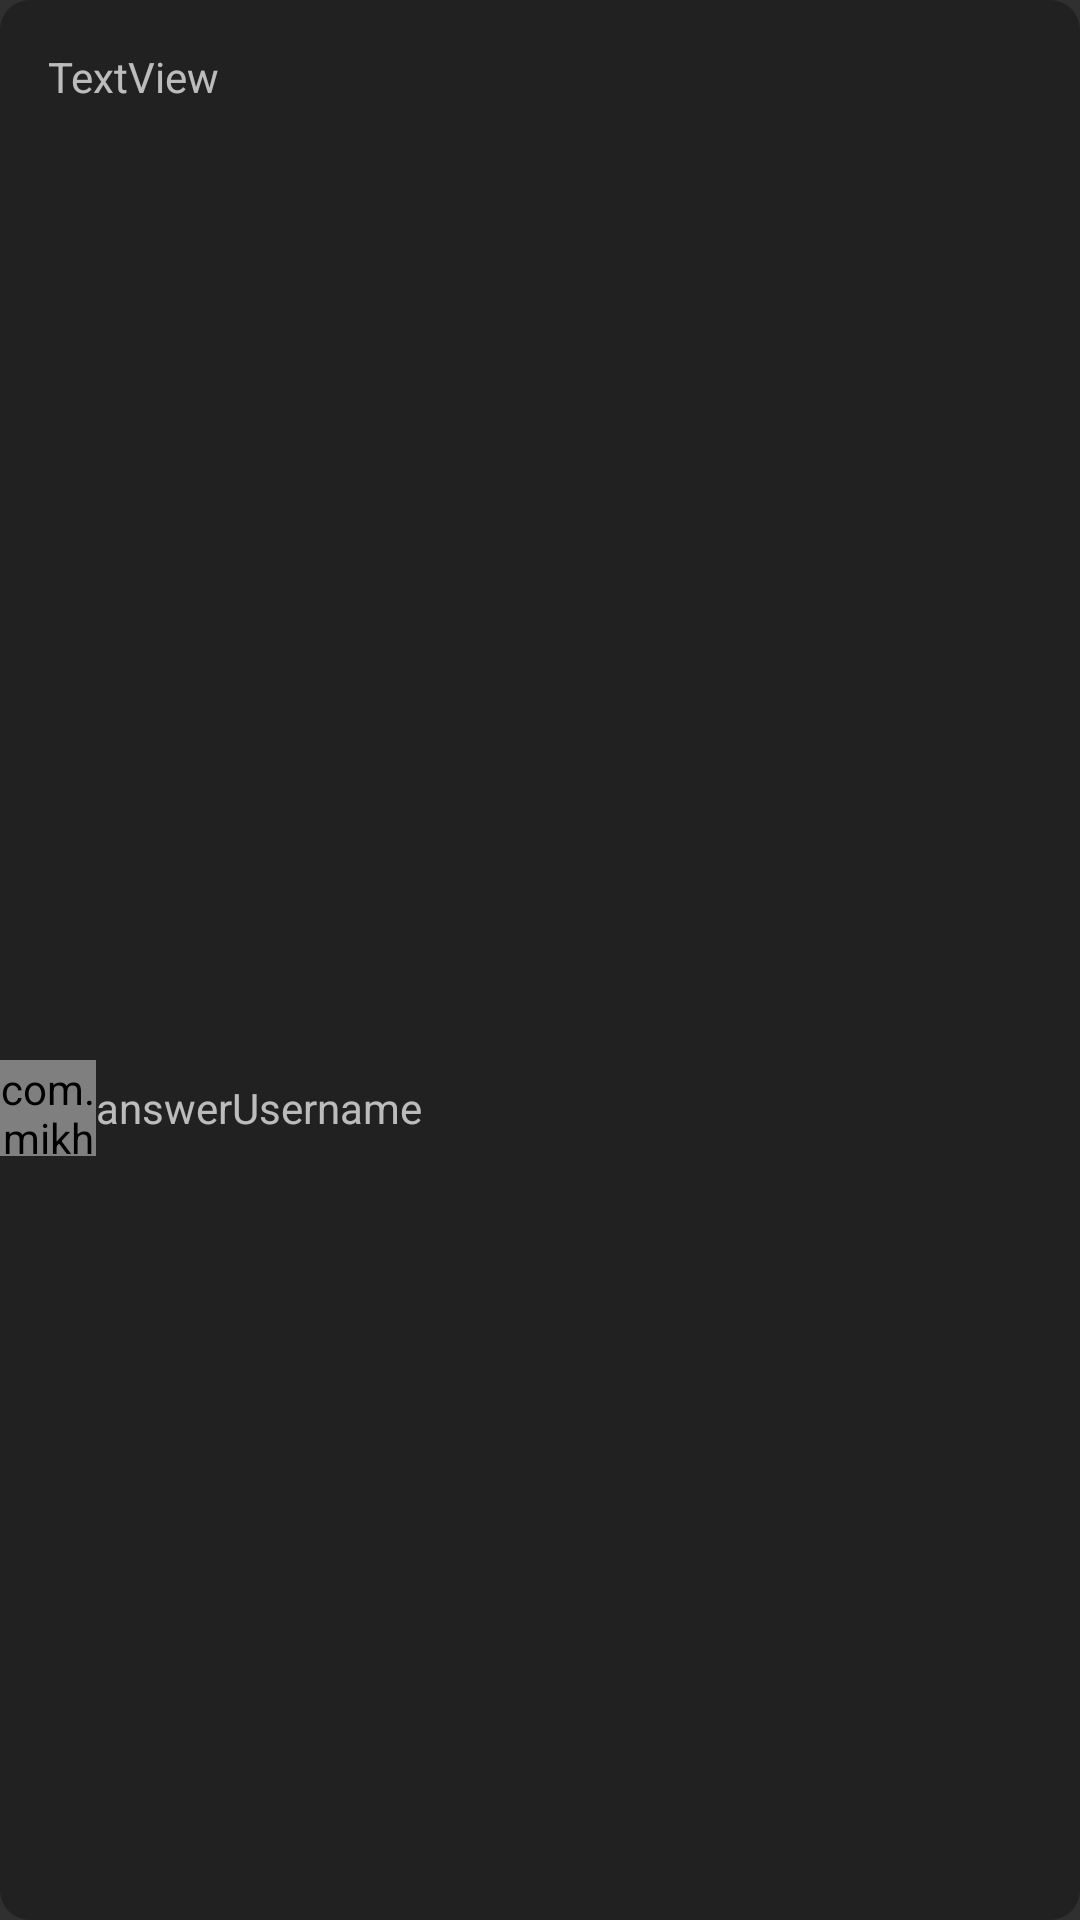

Android layout source for this screen:
<!-- AndroidManifest.xml: application theme AppTheme -->
<!-- res/layout/answer.xml -->
<?xml version="1.0" encoding="utf-8"?>
<android.support.constraint.ConstraintLayout xmlns:android="http://schemas.android.com/apk/res/android"
    xmlns:app="http://schemas.android.com/apk/res-auto"
    xmlns:tools="http://schemas.android.com/tools"
    android:layout_width="match_parent"
    android:layout_height="wrap_content"
    android:layout_marginStart="35dp"
    android:layout_marginTop="5dp"
    android:background="@xml/rounded_shape">

    <android.support.constraint.ConstraintLayout
        android:id="@+id/answerBar"
        android:layout_width="0dp"
        android:layout_height="wrap_content"
        android:layout_marginTop="32dp"
        android:background="@xml/answer_bar_shape"
        app:layout_constraintBottom_toBottomOf="parent"
        app:layout_constraintEnd_toEndOf="parent"
        app:layout_constraintStart_toStartOf="parent"
        app:layout_constraintTop_toBottomOf="@+id/answerBody">

        <com.mikhaellopez.circularimageview.CircularImageView
            android:id="@+id/answerProfilePic"
            android:layout_width="32dp"
            android:layout_height="32dp"
            android:src="@drawable/profile_white"
            app:civ_border_color="@color/accent_material_dark_Aloy"
            app:civ_border_width="1dp"
            app:civ_shadow="true"
            app:civ_shadow_color="@color/navbar_dark"
            app:civ_shadow_radius="10"
            app:layout_constraintBottom_toBottomOf="parent"
            app:layout_constraintStart_toStartOf="parent"
            app:layout_constraintTop_toTopOf="parent" />

        <TextView
            android:id="@+id/answerUsername"
            android:layout_width="wrap_content"
            android:layout_height="wrap_content"
            android:layout_marginBottom="7dp"
            android:layout_marginTop="7dp"
            android:text="answerUsername"
            android:textColor="@color/bb_darkBackgroundColor"
            app:layout_constraintBottom_toBottomOf="parent"
            app:layout_constraintStart_toEndOf="@+id/answerProfilePic"
            app:layout_constraintTop_toTopOf="parent" />

        <ImageButton
            android:id="@+id/answerLikeBorder"
            android:layout_width="wrap_content"
            android:layout_height="wrap_content"
            android:layout_margin="0dp"
            android:layout_marginEnd="24dp"
            android:layout_marginTop="7dp"
            android:adjustViewBounds="false"
            android:backgroundTint="@color/light_grey_Aloy"
            android:contentDescription="likeAnswer"
            android:cropToPadding="false"
            android:paddingBottom="5dp"
            android:paddingTop="5dp"
            app:layout_constraintEnd_toEndOf="parent"
            app:layout_constraintTop_toTopOf="parent"
            app:srcCompat="@drawable/ic_favorite_border" />

        <ImageButton
            android:id="@+id/answerLike"
            android:layout_width="wrap_content"
            android:layout_height="wrap_content"
            android:layout_margin="0dp"
            android:layout_marginEnd="24dp"
            android:layout_marginTop="7dp"
            android:adjustViewBounds="false"
            android:backgroundTint="@color/light_grey_Aloy"
            android:cropToPadding="false"
            android:paddingBottom="5dp"
            android:paddingTop="5dp"
            android:tint="@color/accent_material_dark_Aloy"
            android:visibility="invisible"
            app:layout_constraintEnd_toEndOf="parent"
            app:layout_constraintTop_toTopOf="parent"
            app:srcCompat="@drawable/ic_favorite" />


    </android.support.constraint.ConstraintLayout>

    <TextView
        android:id="@+id/answerBody"
        android:layout_width="186dp"
        android:layout_height="50dp"
        android:layout_marginStart="16dp"
        android:layout_marginTop="16dp"
        android:text="TextView"
        app:layout_constraintStart_toStartOf="parent"
        app:layout_constraintTop_toTopOf="parent" />
</android.support.constraint.ConstraintLayout>
<!-- resources referenced by this layout -->
<resources>
  <color name="accent_material_dark_Aloy">#db2c2c</color>
  <color name="navbar_dark">#212121</color>
  <!-- drawable ic_favorite (drawable) -->
  <vector xmlns:android="http://schemas.android.com/apk/res/android"
          android:width="24dp"
          android:height="24dp"
          android:viewportWidth="24.0"
          android:viewportHeight="24.0">
      <path
          android:fillColor="@color/accent_material_dark_Aloy"
          android:pathData="M12,21.35l-1.45,-1.32C5.4,15.36 2,12.28 2,8.5 2,5.42 4.42,3 7.5,3c1.74,0 3.41,0.81 4.5,2.09C13.09,3.81 14.76,3 16.5,3 19.58,3 22,5.42 22,8.5c0,3.78 -3.4,6.86 -8.55,11.54L12,21.35z"/>
  </vector>
  <!-- drawable profile_white: png bitmap (drawable-hdpi, 781 bytes) -->
  <style name="AppTheme" parent="Theme.AppCompat.NoActionBar">
          
          <item name="colorPrimary">@color/background_dark</item>
          <item name="colorPrimaryDark">@color/navbar_dark</item>
          <item name="colorAccent">@color/accent_material_dark_Aloy</item>
          <item name="android:windowContentTransitions">true</item>
  
  
      </style>
  <color name="background_dark">#363636</color>
</resources>
